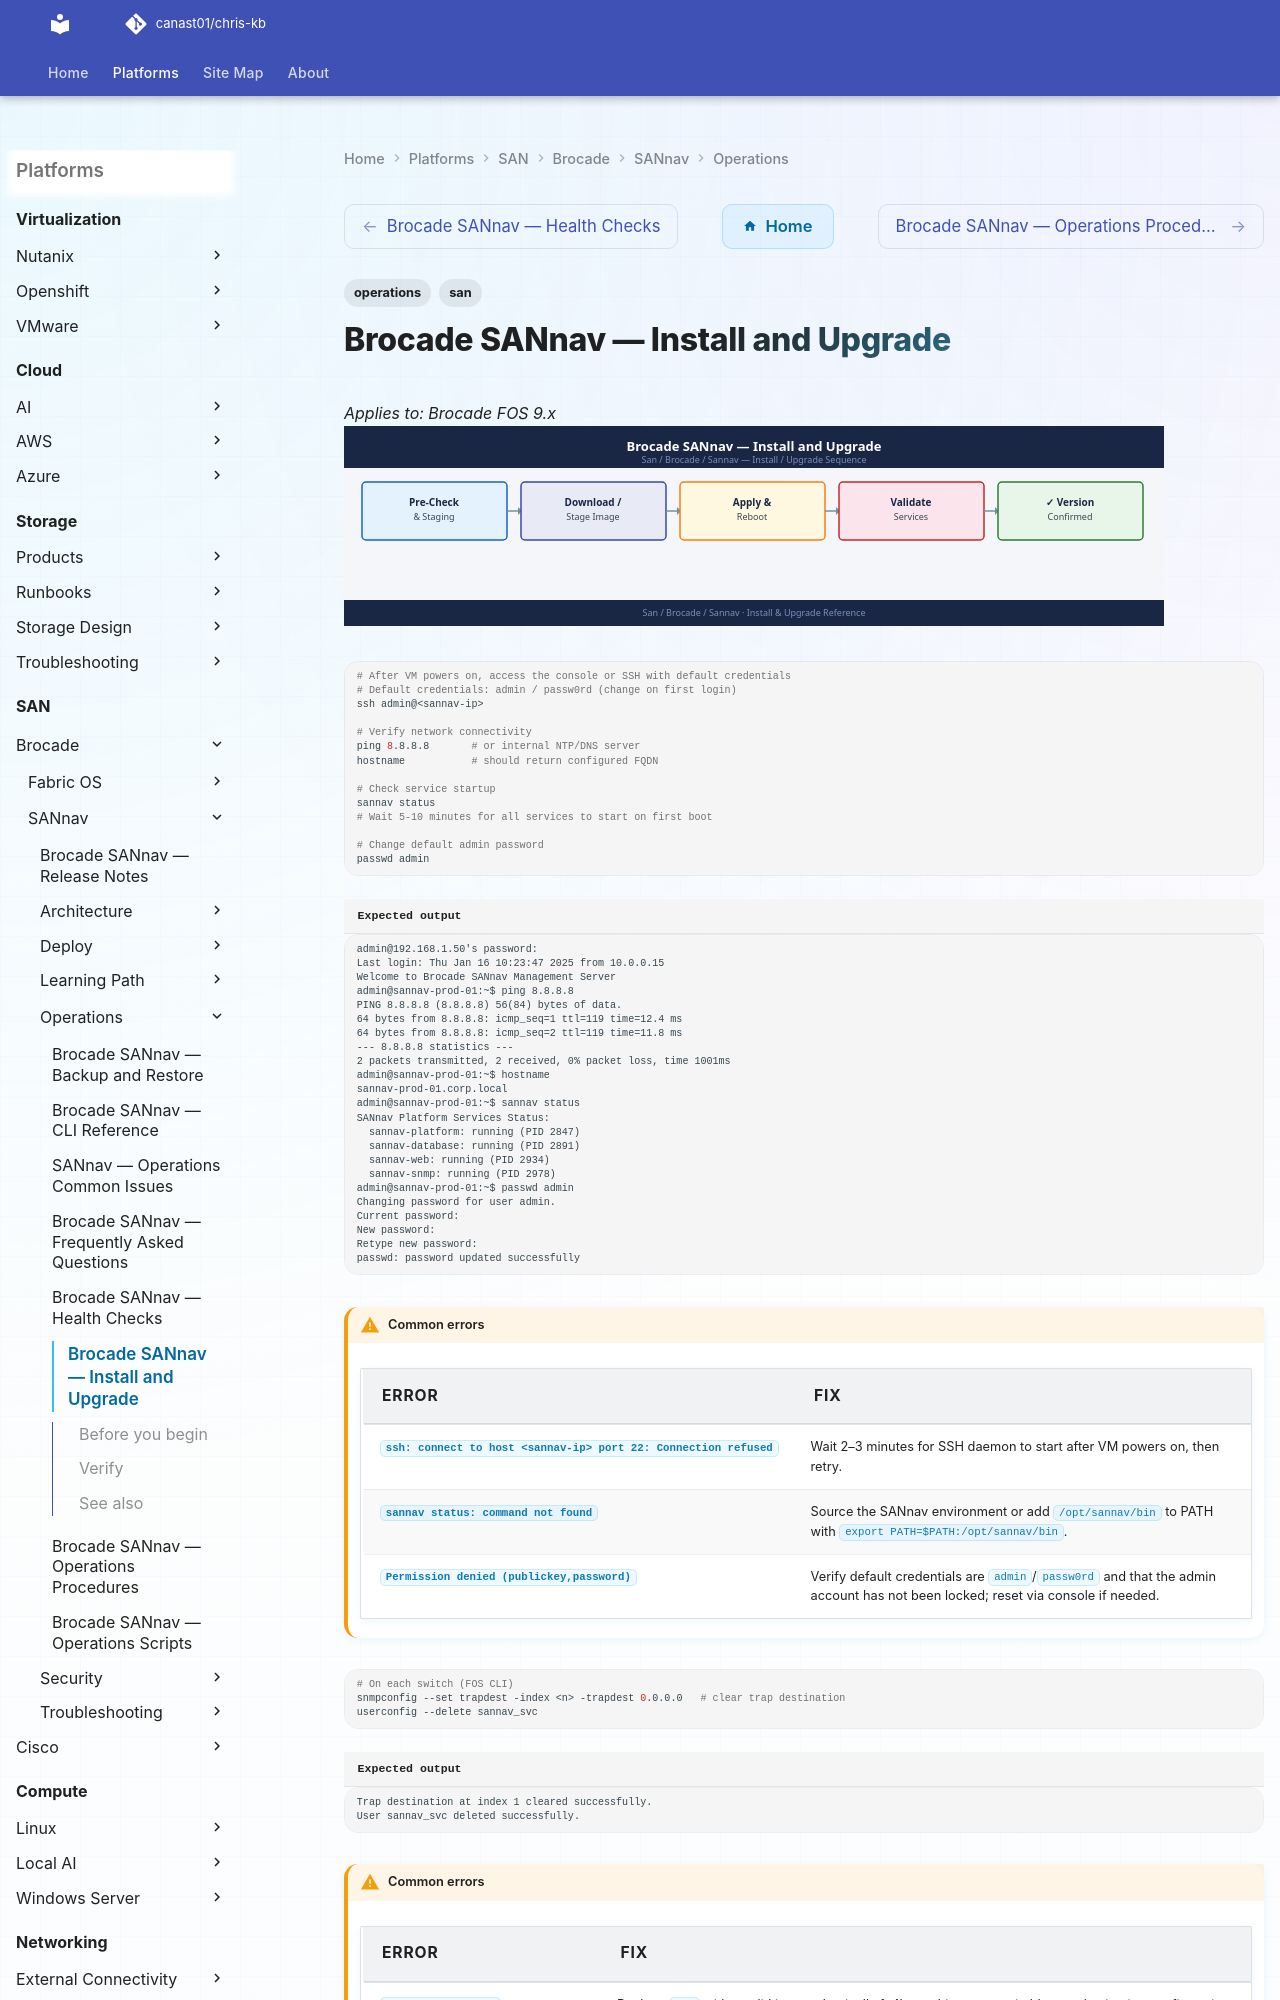

repository: canast01/chris-kb · page: san/brocade/sannav/operations/install-upgrade/index.html · generator: mkdocs

---
tags:
  - operations
  - san
---
# Brocade SANnav — Install and Upgrade

*Applies to: Brocade FOS 9.x*
![Brocade SANnav — Install and Upgrade](../../../../assets/san-brocade-sannav-operations-install-upgrade.svg)

```bash
# After VM powers on, access the console or SSH with default credentials
# Default credentials: admin / passw0rd (change on first login)
ssh admin@<sannav-ip>

# Verify network connectivity
ping 8.8.8.8       # or internal NTP/DNS server
hostname           # should return configured FQDN

# Check service startup
sannav status
# Wait 5-10 minutes for all services to start on first boot

# Change default admin password
passwd admin
```


```text title="Expected output"
admin@192.168.1.50's password: 
Last login: Thu Jan 16 10:23:47 2025 from 10.0.0.15
Welcome to Brocade SANnav Management Server
admin@sannav-prod-01:~$ ping 8.8.8.8
PING 8.8.8.8 (8.8.8.8) 56(84) bytes of data.
64 bytes from 8.8.8.8: icmp_seq=1 ttl=119 time=12.4 ms
64 bytes from 8.8.8.8: icmp_seq=2 ttl=119 time=11.8 ms
--- 8.8.8.8 statistics ---
2 packets transmitted, 2 received, 0% packet loss, time 1001ms
admin@sannav-prod-01:~$ hostname
sannav-prod-01.corp.local
admin@sannav-prod-01:~$ sannav status
SANnav Platform Services Status:
  sannav-platform: running (PID 2847)
  sannav-database: running (PID 2891)
  sannav-web: running (PID 2934)
  sannav-snmp: running (PID 2978)
admin@sannav-prod-01:~$ passwd admin
Changing password for user admin.
Current password: 
New password: 
Retype new password: 
passwd: password updated successfully
```
